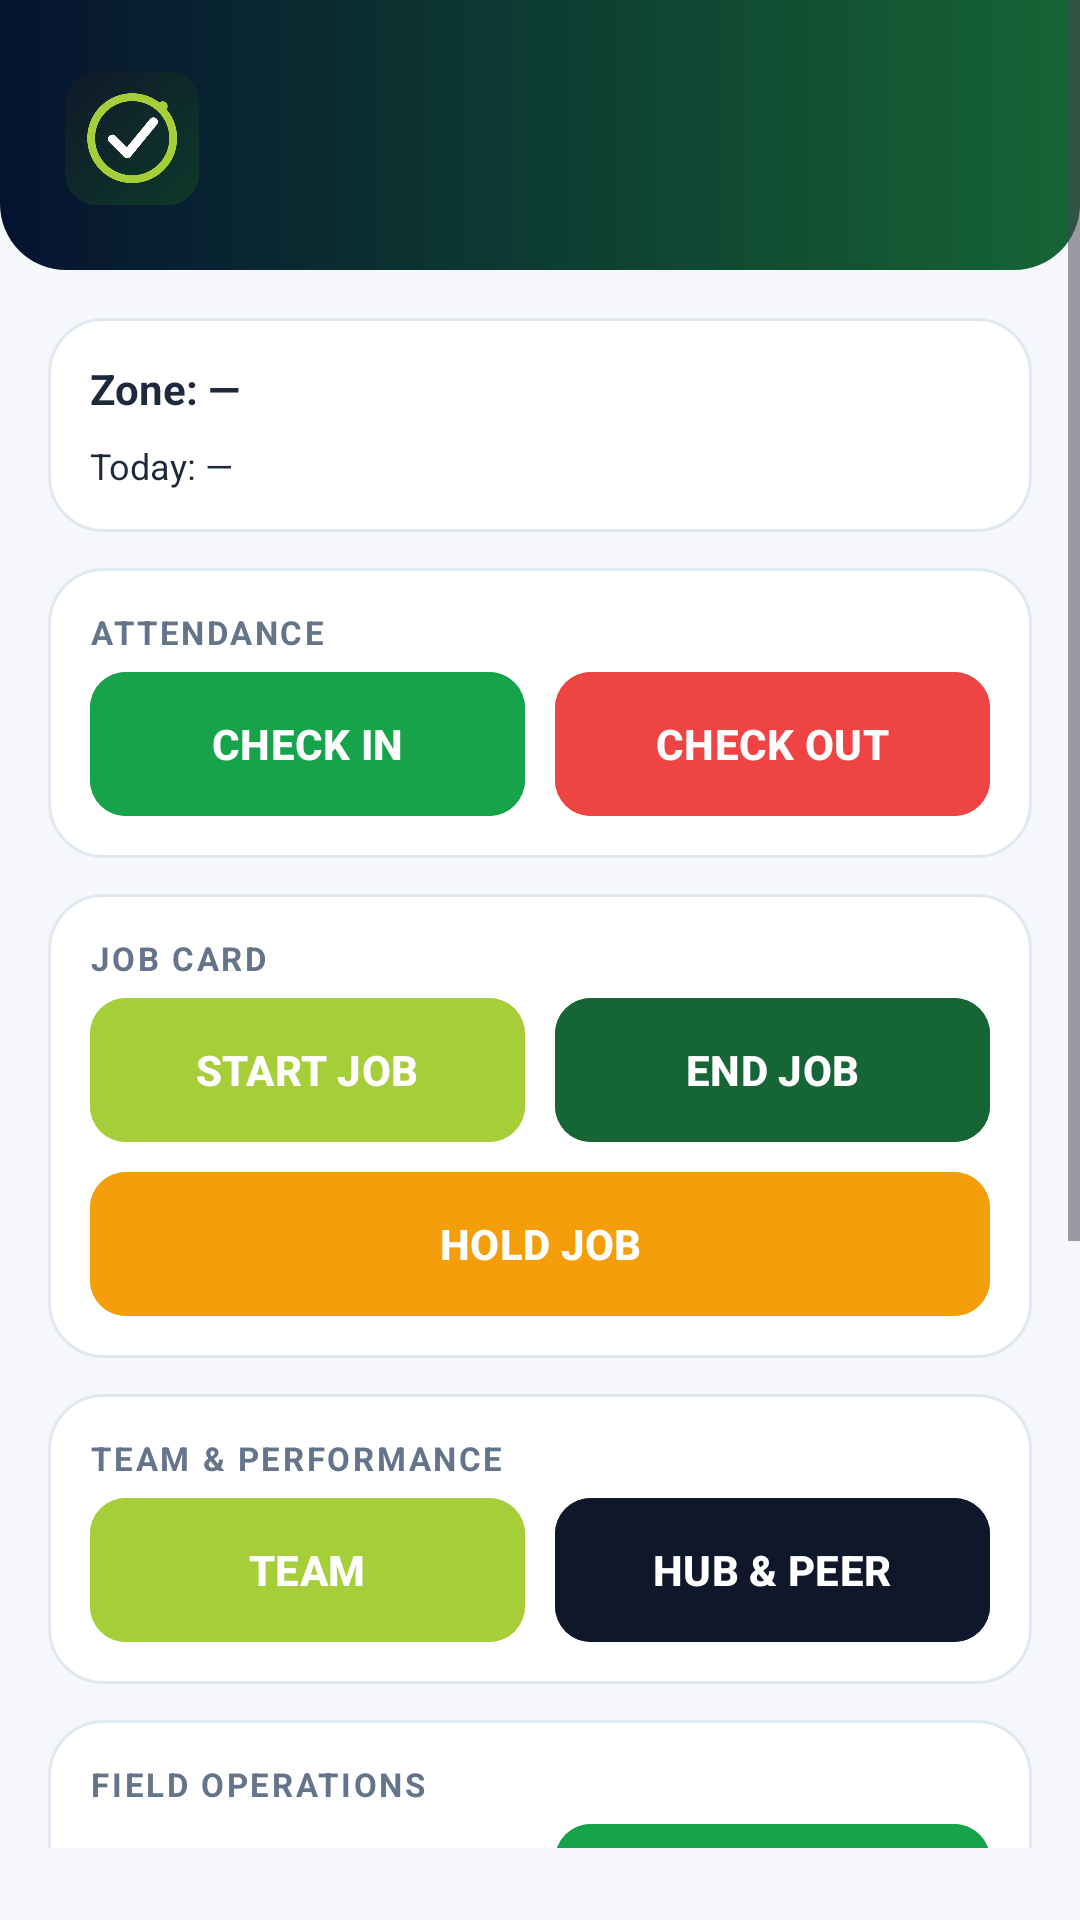

The Android layout XML behind this screen, and the referenced resources:
<!-- AndroidManifest.xml: application theme Theme.FieldOps -->
<!-- res/layout/activity_main.xml -->
<?xml version="1.0" encoding="utf-8"?>
<ScrollView xmlns:android="http://schemas.android.com/apk/res/android"
        android:layout_width="match_parent" android:layout_height="match_parent"
        android:fillViewport="true" android:background="@color/fo_bg"
        android:paddingBottom="24dp">

    <LinearLayout
        android:layout_width="match_parent" android:layout_height="wrap_content"
        android:orientation="vertical">

        
        <LinearLayout
            android:layout_width="match_parent" android:layout_height="wrap_content"
            android:orientation="horizontal" android:gravity="center_vertical"
            android:background="@drawable/header_bg"
            android:paddingStart="20dp" android:paddingEnd="20dp"
            android:paddingTop="22dp" android:paddingBottom="20dp">

            <ImageView
                android:layout_width="48dp" android:layout_height="48dp"
                android:src="@drawable/brand_mark" android:scaleType="fitCenter"
                android:contentDescription="Quantum FieldOps" />

            <LinearLayout
                android:layout_width="0dp" android:layout_weight="1"
                android:layout_height="wrap_content" android:orientation="vertical"
                android:layout_marginStart="14dp">

                <TextView
                    android:id="@+id/tvUser"
                    android:layout_width="match_parent" android:layout_height="wrap_content"
                    android:text="" android:textSize="17sp" android:textStyle="bold"
                    android:textColor="@color/fo_white" />

                <TextView
                    android:id="@+id/tvHub"
                    android:layout_width="match_parent" android:layout_height="wrap_content"
                    android:text="" android:textSize="12sp" android:textColor="#C7F9D9" />
            </LinearLayout>
        </LinearLayout>

        <LinearLayout
            android:layout_width="match_parent" android:layout_height="wrap_content"
            android:orientation="vertical" android:padding="16dp">

            
            <LinearLayout
                style="@style/FoCard"
                android:layout_width="match_parent" android:layout_height="wrap_content"
                android:orientation="vertical">

                <TextView
                    android:id="@+id/tvZone"
                    android:layout_width="match_parent" android:layout_height="wrap_content"
                    android:text="Zone: —" android:textSize="14sp" android:textStyle="bold"
                    android:textColor="@color/fo_text" android:lineSpacingExtra="3dp" />

                <TextView
                    android:id="@+id/tvToday"
                    android:layout_width="match_parent" android:layout_height="wrap_content"
                    android:text="Today: —" android:textSize="12sp"
                    android:textColor="@color/fo_text" android:lineSpacingExtra="3dp"
                    android:paddingTop="8dp" />
            </LinearLayout>

            <Button
                android:id="@+id/btnPendingProof"
                style="@style/FoButton"
                android:layout_width="match_parent"
                android:layout_height="wrap_content"
                android:layout_marginTop="10dp"
                android:text="COMPLETE CHECKOUT PHOTO"
                android:visibility="gone"
                android:backgroundTint="@color/fo_danger" />

            
            <LinearLayout
                style="@style/FoCard"
                android:layout_width="match_parent" android:layout_height="wrap_content"
                android:orientation="vertical" android:layout_marginTop="12dp">

                <TextView
                    android:layout_width="match_parent" android:layout_height="wrap_content"
                    android:text="ATTENDANCE"
                    style="@style/FoSectionLabel" />

                <LinearLayout
                    android:layout_width="match_parent" android:layout_height="wrap_content"
                    android:orientation="horizontal">

                    <Button
                        android:id="@+id/btnCheckIn"
                        style="@style/FoButton"
                        android:layout_width="0dp" android:layout_weight="1"
                        android:layout_height="wrap_content"
                        android:text="CHECK IN" android:backgroundTint="@color/fo_green" />

                    <Button
                        android:id="@+id/btnCheckOut"
                        style="@style/FoButton"
                        android:layout_width="0dp" android:layout_weight="1"
                        android:layout_height="wrap_content"
                        android:layout_marginStart="10dp"
                        android:text="CHECK OUT" android:backgroundTint="@color/fo_danger" />
                </LinearLayout>
            </LinearLayout>

            
            <LinearLayout
                style="@style/FoCard"
                android:layout_width="match_parent" android:layout_height="wrap_content"
                android:orientation="vertical" android:layout_marginTop="12dp">

                <TextView
                    android:layout_width="match_parent" android:layout_height="wrap_content"
                    android:text="JOB CARD"
                    style="@style/FoSectionLabel" />

                <LinearLayout
                    android:layout_width="match_parent" android:layout_height="wrap_content"
                    android:orientation="horizontal">

                    <Button
                        android:id="@+id/btnStartJob"
                        style="@style/FoButton"
                        android:layout_width="0dp" android:layout_weight="1"
                        android:layout_height="wrap_content"
                        android:text="START JOB" android:backgroundTint="@color/fo_lime" />

                    <Button
                        android:id="@+id/btnEndJob"
                        style="@style/FoButton"
                        android:layout_width="0dp" android:layout_weight="1"
                        android:layout_height="wrap_content"
                        android:layout_marginStart="10dp"
                        android:text="END JOB" android:backgroundTint="@color/fo_green_dark" />
                </LinearLayout>

                <Button
                    android:id="@+id/btnHoldJob"
                    style="@style/FoButton"
                    android:layout_width="match_parent" android:layout_height="wrap_content"
                    android:layout_marginTop="10dp"
                    android:text="HOLD JOB"
                    android:backgroundTint="@color/fo_warning" />
            </LinearLayout>

            
            <LinearLayout
                style="@style/FoCard"
                android:layout_width="match_parent" android:layout_height="wrap_content"
                android:orientation="vertical" android:layout_marginTop="12dp">

                <TextView
                    android:layout_width="match_parent" android:layout_height="wrap_content"
                    android:text="TEAM &amp; PERFORMANCE"
                    style="@style/FoSectionLabel" />

                <LinearLayout
                    android:layout_width="match_parent" android:layout_height="wrap_content"
                    android:orientation="horizontal">

                    <Button
                        android:id="@+id/btnTeam"
                        style="@style/FoButton"
                        android:layout_width="0dp" android:layout_weight="1"
                        android:layout_height="wrap_content"
                        android:text="TEAM" android:backgroundTint="@color/fo_lime" />

                    <Button
                        android:id="@+id/btnPerformance"
                        style="@style/FoButton"
                        android:layout_width="0dp" android:layout_weight="1"
                        android:layout_height="wrap_content"
                        android:layout_marginStart="10dp"
                        android:text="HUB &amp; PEER" android:backgroundTint="@color/fo_ink" />
                </LinearLayout>
            </LinearLayout>

            
            <LinearLayout
                style="@style/FoCard"
                android:layout_width="match_parent" android:layout_height="wrap_content"
                android:orientation="vertical" android:layout_marginTop="12dp">

                <TextView
                    android:layout_width="match_parent" android:layout_height="wrap_content"
                    android:text="FIELD OPERATIONS"
                    style="@style/FoSectionLabel" />

                <LinearLayout
                    android:layout_width="match_parent" android:layout_height="wrap_content"
                    android:orientation="horizontal">

                    <Button
                        android:id="@+id/btnBubble"
                        style="@style/FoButton"
                        android:layout_width="0dp" android:layout_weight="1"
                        android:layout_height="wrap_content"
                        android:text="FIELD BUBBLES" android:textColor="@color/fo_on_green"
                        android:backgroundTint="@color/fo_wa_green" />

                    <Button
                        android:id="@+id/btnGeo"
                        style="@style/FoButton"
                        android:layout_width="0dp" android:layout_weight="1"
                        android:layout_height="wrap_content"
                        android:layout_marginStart="10dp"
                        android:text="GEOFENCE" android:backgroundTint="@color/fo_green" />
                </LinearLayout>

                <Button
                    android:id="@+id/btnDealerVisit"
                    style="@style/FoButton"
                    android:layout_width="match_parent"
                    android:layout_height="wrap_content"
                    android:layout_marginTop="10dp"
                    android:text="DEALER VISIT"
                    android:backgroundTint="@color/fo_lime" />

                <Button
                    android:id="@+id/btnCapture"
                    style="@style/FoButton"
                    android:layout_width="match_parent" android:layout_height="wrap_content"
                    android:layout_marginTop="10dp"
                    android:text="CAPTURE PROOF"
                    android:backgroundTint="@color/fo_warning" />

                <Button
                    android:id="@+id/btnPortal"
                    style="@style/FoButton"
                    android:layout_width="match_parent" android:layout_height="wrap_content"
                    android:layout_marginTop="10dp"
                    android:text="OPEN APP"
                    android:backgroundTint="@color/fo_ink" />
            </LinearLayout>

            <Button
                android:id="@+id/btnLogout"
                style="@style/FoButton"
                android:layout_width="match_parent" android:layout_height="wrap_content"
                android:layout_marginTop="16dp"
                android:text="SIGN OUT" android:backgroundTint="@color/fo_muted" />

            <TextView
                android:id="@+id/tvLog"
                android:layout_width="match_parent" android:layout_height="wrap_content"
                android:text="" android:textSize="11sp" android:textColor="@color/fo_text"
                android:paddingTop="14dp" android:typeface="monospace" />
        </LinearLayout>
    </LinearLayout>
</ScrollView>
<!-- resources referenced by this layout -->
<resources>
  <color name="fo_bg">#F5F7FB</color>
  <color name="fo_danger">#EF4444</color>
  <color name="fo_green">#16A34A</color>
  <color name="fo_green_dark">#166534</color>
  <color name="fo_ink">#0F172A</color>
  <color name="fo_lime">#A6CE39</color>
  <color name="fo_muted">#64748B</color>
  <color name="fo_on_green">#04240F</color>
  <color name="fo_text">#1E293B</color>
  <color name="fo_wa_green">#25D366</color>
  <color name="fo_warning">#F59E0B</color>
  <color name="fo_white">#FFFFFF</color>
  <!-- drawable brand_mark: png bitmap (drawable-nodpi, 33555 bytes) -->
  <!-- drawable header_bg (drawable) -->
  <?xml version="1.0" encoding="utf-8"?>
  <shape xmlns:android="http://schemas.android.com/apk/res/android" android:shape="rectangle">
      <gradient
          android:angle="0"
          android:startColor="@color/fo_ink_deep"
          android:endColor="@color/fo_green_dark" />
      <corners
          android:bottomLeftRadius="22dp"
          android:bottomRightRadius="22dp" />
  </shape>
  <style name="FoButton" parent="Widget.Material3.Button">
          <item name="android:insetTop">0dp</item>
          <item name="android:insetBottom">0dp</item>
          <item name="android:textAllCaps">false</item>
          <item name="android:textStyle">bold</item>
          <item name="cornerRadius">12dp</item>
      </style>
  <style name="FoCard">
          <item name="android:background">@drawable/card_bg</item>
          <item name="android:padding">14dp</item>
      </style>
  <style name="FoSectionLabel">
          <item name="android:textSize">11sp</item>
          <item name="android:textStyle">bold</item>
          <item name="android:letterSpacing">0.08</item>
          <item name="android:textColor">@color/fo_muted</item>
          <item name="android:paddingBottom">6dp</item>
      </style>
  <style name="Theme.FieldOps" parent="Theme.Material3.Light.NoActionBar">
          <item name="colorPrimary">@color/fo_green</item>
          <item name="colorOnPrimary">@color/fo_white</item>
          <item name="colorPrimaryContainer">@color/fo_success_soft</item>
          <item name="colorOnPrimaryContainer">@color/fo_green_dark</item>
          <item name="colorSecondary">@color/fo_lime</item>
          <item name="colorOnSecondary">@color/fo_white</item>
          <item name="colorTertiary">@color/fo_lime</item>
          <item name="colorOnTertiary">@color/fo_on_green</item>
          <item name="colorError">@color/fo_danger</item>
          <item name="android:colorBackground">@color/fo_bg</item>
          <item name="colorSurface">@color/fo_card</item>
          <item name="colorOnSurface">@color/fo_text</item>
          <item name="colorSurfaceVariant">@color/fo_bg</item>
          <item name="colorOnSurfaceVariant">@color/fo_muted</item>
          <item name="colorOutline">@color/fo_border</item>
          <item name="android:statusBarColor">@color/fo_ink</item>
          <item name="android:navigationBarColor">@color/fo_card</item>
          <item name="android:windowLightStatusBar">false</item>
          <item name="android:windowBackground">@color/fo_bg</item>
      </style>
  <color name="fo_ink_deep">#051330</color>
  <!-- drawable card_bg (drawable) -->
  <?xml version="1.0" encoding="utf-8"?>
  <shape xmlns:android="http://schemas.android.com/apk/res/android" android:shape="rectangle">
      <solid android:color="@color/fo_card" />
      <corners android:radius="18dp" />
      <stroke android:width="1dp" android:color="@color/fo_border" />
  </shape>
  <color name="fo_success_soft">#F0FDF4</color>
  <color name="fo_card">#FFFFFF</color>
  <color name="fo_border">#E2E8F0</color>
</resources>
